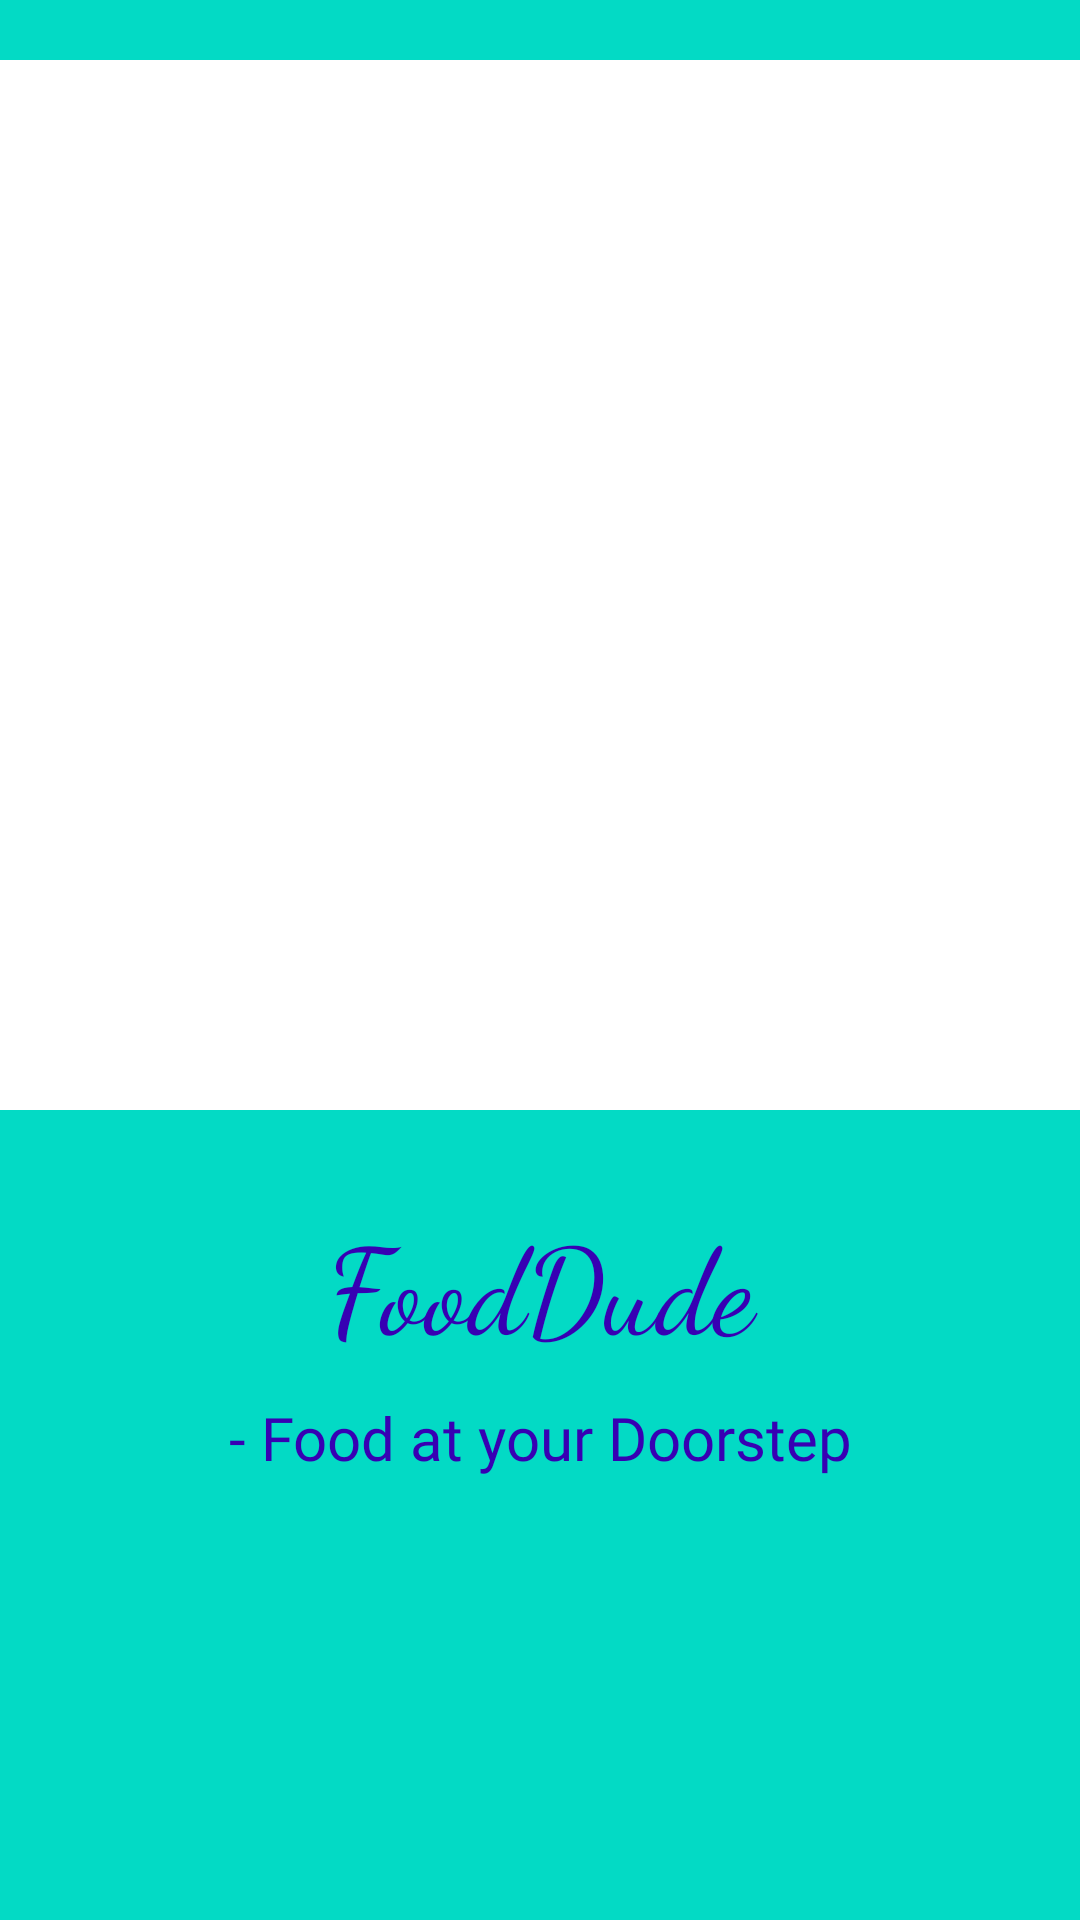

Android layout source for this screen:
<!-- AndroidManifest.xml: application theme AppTheme -->
<!-- res/layout/activity_splash__screen.xml -->
<?xml version="1.0" encoding="utf-8"?>
<LinearLayout xmlns:android="http://schemas.android.com/apk/res/android"
    xmlns:app="http://schemas.android.com/apk/res-auto"
    xmlns:tools="http://schemas.android.com/tools"
    android:layout_width="match_parent"
    android:layout_height="match_parent"
    android:background="@color/colorAccent"
    tools:context=".Splash_Screen"
    android:orientation="vertical"
    >

    <ImageView
        android:id="@+id/logoImage"
        android:layout_width="match_parent"
        android:layout_height="350dp"
        android:layout_marginTop="20dp"
        android:src="@drawable/splash_drawable"
        >

    </ImageView>

    <TextView
        android:id="@+id/dubstepText"
        android:layout_width="match_parent"
        android:layout_height="wrap_content"
        android:layout_marginTop="30dp"
        android:fontFamily="cursive"
        android:text="FoodDude"
        android:textAlignment="center"
        android:textColor="@color/colorPrimaryDark"
        android:textSize="40dp">

    </TextView>

    <TextView
        android:id="@+id/dabbaText"
        android:layout_width="match_parent"
        android:layout_height="wrap_content"
        android:layout_marginTop="10dp"
        android:fontFamily="@font/audiowide"
        android:text="- Food at your Doorstep"
        android:textAlignment="center"
        android:textColor="@color/colorPrimaryDark"
        android:textSize="20dp">

    </TextView>
</LinearLayout>
<!-- resources referenced by this layout -->
<resources>
  <!-- drawable splash_drawable (drawable) -->
  <?xml version="1.0" encoding="utf-8"?>
  <layer-list xmlns:android="http://schemas.android.com/apk/res/android"
      android:opacity="opaque">
      <item>
          <shape android:shape="rectangle">
              <solid android:color="@color/white"/>
          </shape>
      </item>
  
      <item
          android:gravity="center"
          android:drawable="@drawable/ic_food_dude_icon"
          >
          <shape android:shape="rectangle">
              <corners android:radius="20dp" />
          </shape>
      </item>
  
  
  </layer-list>
  <style name="AppTheme" parent="Theme.MaterialComponents.DayNight.NoActionBar">
          
          <item name="colorPrimary">@color/colorPrimary</item>
          <item name="colorPrimaryDark">@color/colorPrimaryDark</item>
          <item name="colorAccent">@color/colorAccent</item>
          <item name="viewInflaterClass">androidx.appcompat.app.AppCompatViewInflater</item>
  
      </style>
  <!-- not gathered from this repository: default colours our renderer supplied (Android Studio template values) -->
  <color name="white">#FFFFFFFF</color>
  <color name="colorPrimary">#FF6200EE</color>
  <color name="colorPrimaryDark">#FF3700B3</color>
  <color name="colorAccent">#FF03DAC5</color>
</resources>
